Run: headless pygame with SDL's dummy video driver; simulated clock (each Clock.tick advances the game by its frame time, no real sleeping); random seed 0; keys injected as events and as key.get_pressed() state; no mouse input.
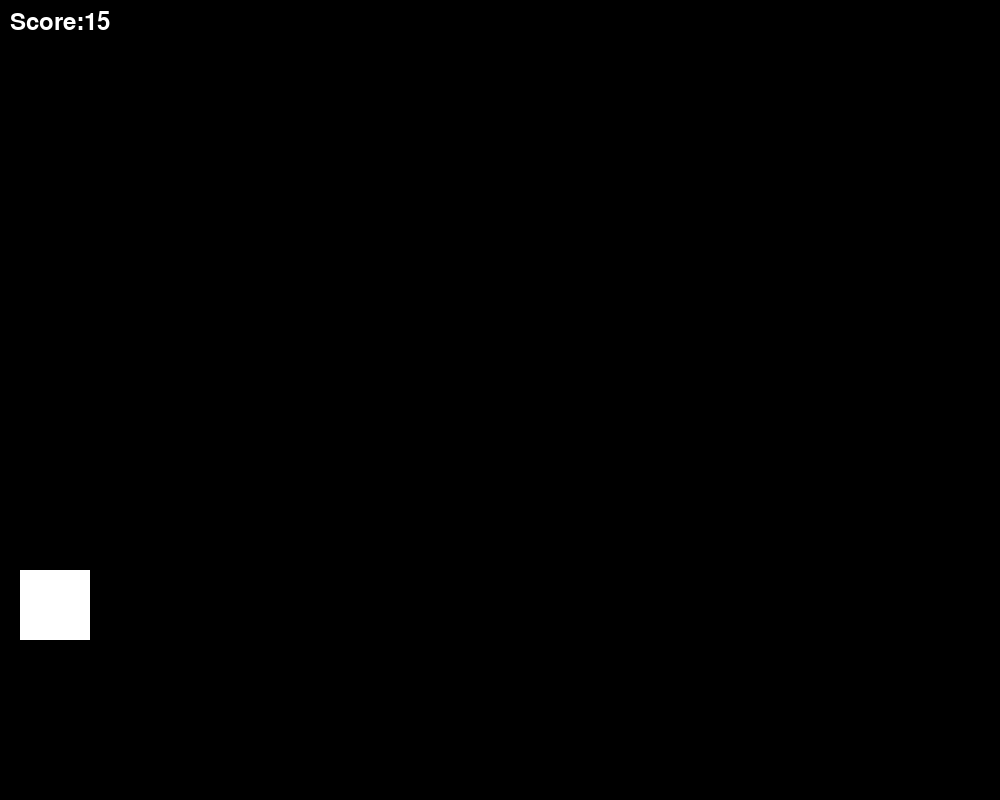
Frame 1 of 4 · flips 1–60 · no input
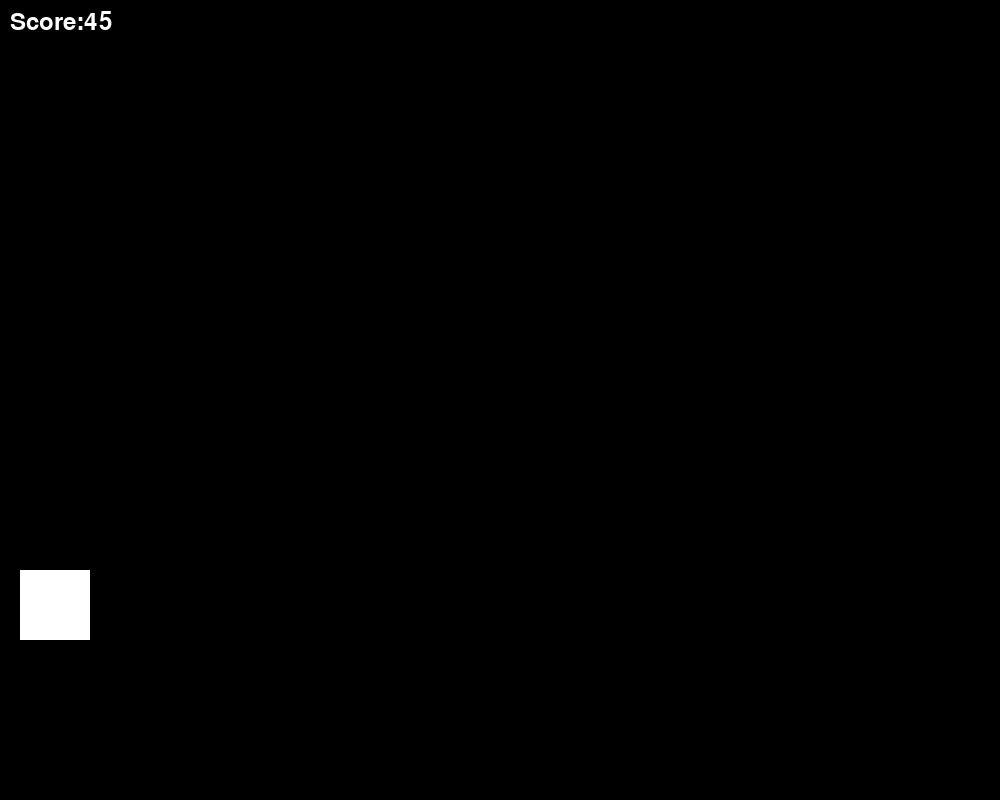
Frame 2 of 4 · flips 61–180 · tapped SPACE, RETURN · held RIGHT (→), D
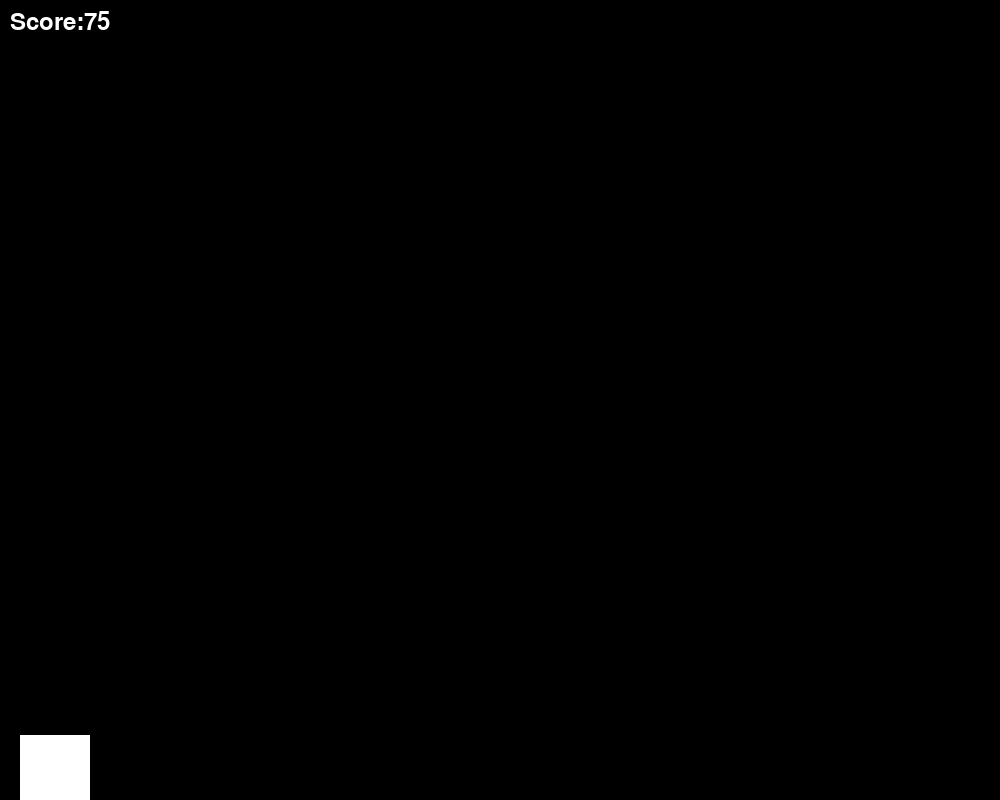
Frame 3 of 4 · flips 181–300 · held DOWN (↓), S
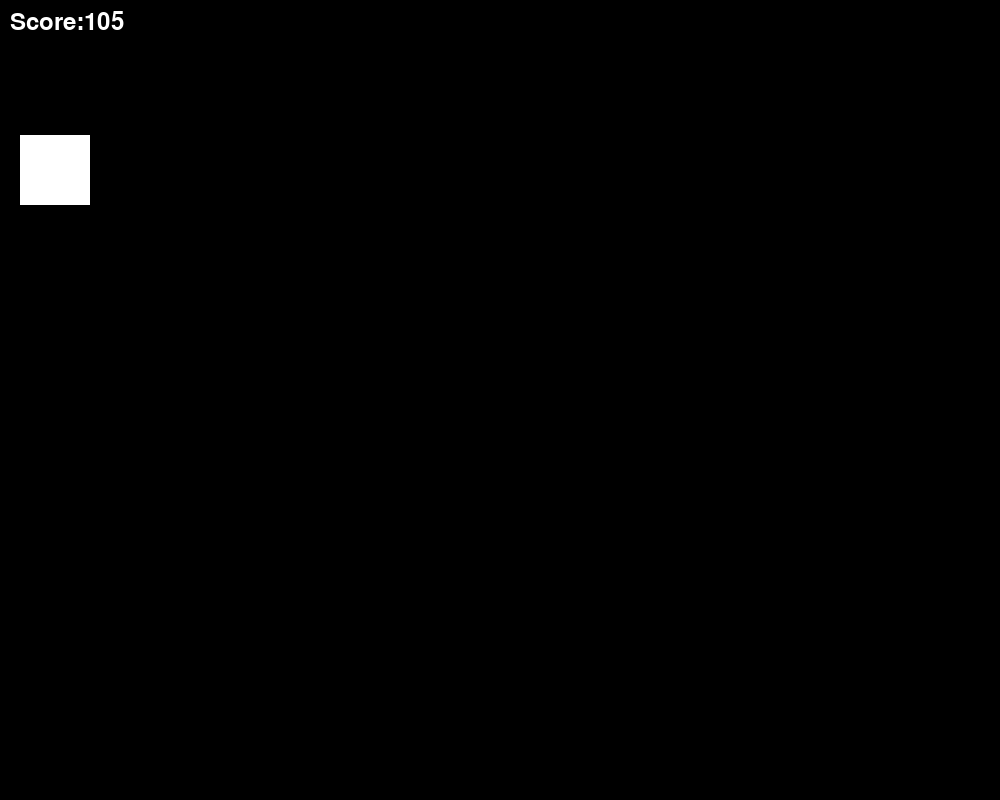
Frame 4 of 4 · flips 301–420 · held LEFT (←), A, UP (↑), W

The pygame program that drew these frames:

import pygame, sys
from pygame.locals import *
import random

pygame.init()

def auto_increment_score():
    global score, prev_time
    current_time = pygame.time.get_ticks()
    if current_time - prev_time >= 100:
        score += 1
        prev_time = current_time


WIDTH = 1000
HEIGHT = 800

WHITE = (255, 255, 255)
BLACK = (0, 0, 0)

clock = pygame.time.Clock()


score = 0
font = pygame.font.Font(None, 36)

screen = pygame.display.set_mode((WIDTH, HEIGHT))

# TODO - 선생님의 리뷰 : dino를 딕셔너리화해서 체계적으로 관리했으면 좋겠습니다.
dino = pygame.draw.rect(screen, WHITE, (20, 570, 70, 70))

hurdle = pygame.draw.rect(screen, WHITE, (1000, 570, 35, 70))

prev_time = pygame.time.get_ticks()
isjump = False
jumpstep = 10

while True:
    pygame.time.delay(15)
    screen.fill(BLACK)
    for event in pygame.event.get():
        if event.type == QUIT:
            pygame.quit()
            sys.exit()

    hurdle.x -= 10

    keyinput = pygame.key.get_pressed()
    if keyinput[K_UP] and dino.top >= 0:
        dino.top -= 5
    elif keyinput[K_DOWN] and dino.bottom <= HEIGHT:
        dino.bottom += 5

    if keyinput[K_SPACE]:
        isjump = True

    # 점프 기능
    if isjump:
        if jumpstep >= -10:
            dino.top -= jumpstep * abs(jumpstep)
            jumpstep -= 1
        else:
            isjump = False
            jumpstep = 10

    clock.tick(60)

    auto_increment_score()
    pygame.draw.rect(screen, WHITE, dino)
    pygame.draw.rect(screen, WHITE, hurdle)
    score_text = font.render(f"Score:{score}", True, WHITE)
    screen.blit(score_text, (10, 10))
    pygame.display.flip()
